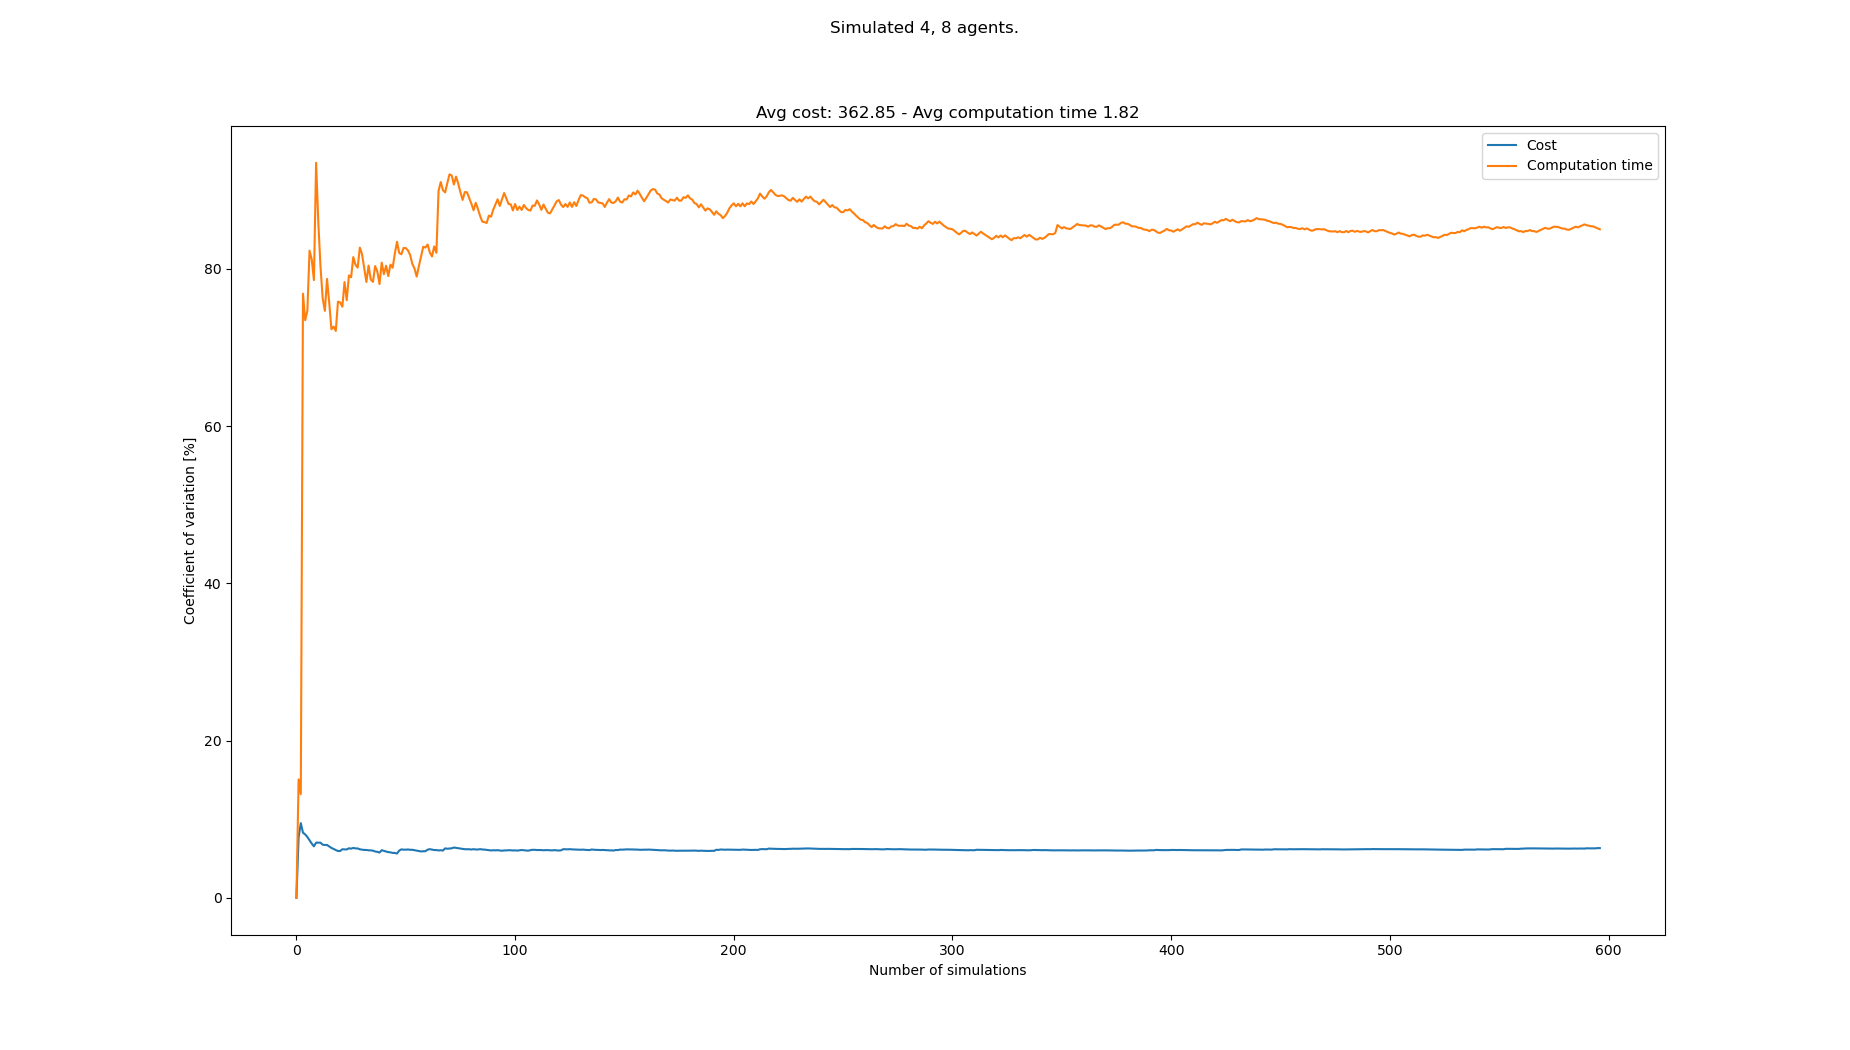

Data behind this chart, as committed beside it:
starts, goals, Cost, Cost_var, Cost_mean, Cost_std, Computation time, Computation time_var, Computation time_mean, Computation time_std
[(8, 1), (6, 0), (2, 0), (8, 0), (5, 20)…, [(7, 21), (1, 20), (1, 21), (8, 20), (1,…, 360, 0.0, 360.0, 0.0, 0.237, 0.0, 0.237, 0.0
[(4, 0), (6, 0), (7, 1), (3, 0), (0, 21)…, [(1, 20), (0, 20), (7, 21), (8, 20), (8,…, 420, 7.692, 390.0, 30.0, 0.321, 15.05, 0.279, 0.042
[(4, 1), (0, 1), (6, 1), (7, 1), (6, 20)…, [(7, 21), (5, 20), (3, 20), (1, 21), (7,…, 336, 9.497, 372.0, 35.33, 0.3155, 13.18, 0.2912, 0.03838
[(4, 0), (7, 1), (5, 1), (1, 1), (8, 21)…, [(1, 21), (3, 21), (2, 20), (4, 20), (6,…, 384, 8.275, 375.0, 31.03, 1.214, 76.85, 0.522, 0.4012
[(2, 0), (5, 0), (3, 1), (8, 1), (7, 21)…, [(3, 20), (7, 20), (1, 20), (3, 21), (2,…, 348, 8.058, 369.6, 29.78, 0.3827, 73.48, 0.4941, 0.3631
[(1, 1), (5, 0), (1, 0), (6, 0), (6, 20)…, [(8, 20), (3, 20), (4, 20), (7, 20), (8,…, 396, 7.731, 374.0, 28.91, 1.459, 74.67, 0.6549, 0.4891
[(4, 0), (6, 1), (0, 1), (5, 1), (6, 20)…, [(2, 20), (8, 21), (5, 20), (1, 21), (7,…, 360, 7.315, 372.0, 27.21, 2.302, 82.33, 0.8902, 0.7329
[(7, 0), (0, 1), (6, 0), (3, 1), (5, 21)…, [(5, 21), (4, 21), (1, 20), (4, 20), (2,…, 384, 6.898, 373.5, 25.76, 0.591, 81.22, 0.8528, 0.6926
[(4, 1), (2, 1), (6, 0), (7, 0), (0, 20)…, [(1, 20), (2, 20), (2, 21), (0, 20), (6,…, 384, 6.543, 374.7, 24.51, 2.307, 78.57, 1.014, 0.797
[(4, 0), (5, 1), (1, 0), (8, 1), (3, 21)…, [(2, 20), (8, 21), (8, 20), (7, 20), (4,…, 336, 7.009, 370.8, 25.99, 4.392, 93.51, 1.352, 1.264
[(3, 0), (5, 1), (0, 1), (8, 0), (7, 20)…, [(2, 20), (1, 20), (2, 21), (7, 21), (0,…, , 7.009, 370.8, 25.99, 2.251, 85.99, 1.434, 1.233
[(7, 0), (4, 0), (3, 0), (6, 1), (6, 20)…, [(3, 21), (6, 21), (7, 20), (2, 21), (4,…, , 7.009, 370.8, 25.99, 2.035, 80.33, 1.484, 1.192
[(2, 0), (7, 1), (3, 0), (7, 0), (7, 20)…, [(2, 20), (7, 21), (1, 20), (5, 21), (2,…, 360, 6.753, 369.8, 24.97, 3.195, 76.3, 1.616, 1.233
[(3, 1), (6, 1), (0, 1), (5, 1), (4, 21)…, [(3, 21), (5, 20), (0, 21), (5, 21), (3,…, 396, 6.715, 372.0, 24.98, 1.317, 74.67, 1.594, 1.19
[(8, 0), (7, 1), (4, 1), (6, 0), (8, 21)…, [(3, 20), (1, 21), (4, 21), (8, 20), (5,…, 348, 6.71, 370.2, 24.84, 0.3607, 78.73, 1.512, 1.19
[(8, 1), (5, 1), (3, 1), (7, 1), (1, 21)…, [(2, 20), (0, 21), (6, 21), (1, 20), (7,…, 384, 6.52, 371.1, 24.2, 3.248, 75.71, 1.62, 1.227
[(1, 0), (2, 0), (7, 0), (5, 1), (0, 20)…, [(6, 20), (4, 20), (3, 21), (0, 21), (5,…, 384, 6.343, 372.0, 23.6, 2.299, 72.33, 1.66, 1.201
[(5, 1), (6, 1), (4, 0), (1, 1), (6, 21)…, [(0, 21), (6, 20), (6, 21), (7, 21), (5,…, 360, 6.204, 371.2, 23.03, 4.28, 72.66, 1.806, 1.312
[(3, 1), (8, 0), (7, 0), (5, 1), (4, 20)…, [(8, 20), (6, 20), (2, 21), (7, 20), (7,…, 360, 6.071, 370.6, 22.5, 1.287, 72.11, 1.779, 1.283
[(6, 1), (7, 0), (6, 0), (4, 1), (7, 21)…, [(7, 20), (7, 21), (4, 21), (8, 20), (6,…, 360, 5.946, 370.0, 22.0, 0.2797, 75.84, 1.704, 1.292
[(6, 1), (2, 0), (3, 1), (5, 0), (3, 20)…, [(0, 20), (7, 20), (5, 20), (8, 20), (1,…, , 5.946, 370.0, 22.0, 1.079, 75.74, 1.674, 1.268
[(0, 0), (6, 1), (8, 1), (2, 0), (2, 21)…, [(0, 21), (6, 21), (0, 20), (8, 21), (1,…, 336, 6.17, 368.2, 22.72, 1.203, 75.19, 1.653, 1.243
[(0, 1), (7, 1), (7, 0), (8, 1), (5, 21)…, [(5, 20), (1, 20), (6, 21), (8, 21), (4,…, 348, 6.149, 367.2, 22.58, 0.2717, 78.34, 1.592, 1.247
[(5, 1), (8, 1), (7, 0), (6, 0), (7, 20)…, [(3, 21), (6, 21), (7, 21), (5, 20), (5,…, , 6.149, 367.2, 22.58, 2.025, 76.02, 1.61, 1.224
[(4, 1), (8, 0), (0, 1), (4, 0), (1, 21)…, [(1, 21), (0, 20), (3, 20), (7, 21), (1,…, 336, 6.293, 365.7, 23.01, 0.2086, 79.17, 1.554, 1.231
[(5, 0), (6, 0), (7, 1), (3, 0), (6, 20)…, [(5, 20), (5, 21), (8, 21), (2, 20), (2,…, 348, 6.244, 364.9, 22.79, 1.025, 78.94, 1.534, 1.211
[(3, 1), (7, 1), (4, 0), (2, 0), (4, 21)…, [(3, 21), (2, 21), (1, 21), (5, 20), (8,…, 336, 6.339, 363.7, 23.05, 0.2677, 81.51, 1.487, 1.212
[(3, 0), (8, 1), (3, 1), (0, 1), (0, 21)…, [(5, 21), (5, 20), (3, 20), (7, 20), (5,…, 348, 6.276, 363.0, 22.78, 3.767, 80.54, 1.569, 1.263
[(6, 1), (7, 0), (5, 0), (7, 1), (8, 20)…, [(6, 21), (3, 20), (0, 21), (1, 20), (2,…, , 6.276, 363.0, 22.78, 4.181, 80.17, 1.659, 1.33
[(2, 1), (1, 1), (8, 0), (5, 1), (0, 20)…, [(3, 21), (4, 21), (4, 20), (2, 20), (0,…, 372, 6.162, 363.4, 22.39, 0.2248, 82.72, 1.611, 1.332
[(6, 0), (1, 0), (5, 1), (8, 0), (1, 21)…, [(2, 20), (6, 20), (7, 21), (8, 20), (6,…, 384, 6.127, 364.2, 22.31, 1.336, 81.88, 1.602, 1.312
[(3, 0), (3, 1), (0, 1), (5, 1), (1, 21)…, [(5, 21), (1, 20), (3, 20), (4, 21), (4,…, 348, 6.081, 363.6, 22.11, 3.387, 80.1, 1.658, 1.328
[(2, 1), (0, 0), (3, 0), (4, 0), (2, 21)…, [(1, 20), (7, 21), (1, 21), (2, 21), (2,…, , 6.081, 363.6, 22.11, 2.147, 78.34, 1.673, 1.31
[(2, 0), (6, 0), (3, 0), (3, 1), (0, 20)…, [(6, 21), (3, 20), (2, 20), (5, 21), (8,…, 348, 6.033, 363.0, 21.9, 0.2773, 80.43, 1.632, 1.312
[(5, 1), (0, 0), (6, 0), (7, 1), (1, 21)…, [(5, 21), (4, 21), (8, 20), (0, 21), (2,…, , 6.033, 363.0, 21.9, 3.095, 78.65, 1.673, 1.316
[(7, 1), (5, 0), (8, 0), (8, 1), (3, 20)…, [(8, 21), (0, 20), (4, 21), (6, 20), (5,…, 348, 5.984, 362.5, 21.69, 1.174, 78.35, 1.66, 1.3
[(8, 1), (7, 0), (3, 1), (8, 0), (6, 21)…, [(5, 21), (7, 20), (2, 20), (1, 21), (6,…, 360, 5.886, 362.4, 21.33, 0.2447, 80.37, 1.621, 1.303
[(1, 1), (7, 1), (8, 1), (3, 0), (0, 21)…, [(6, 21), (7, 20), (2, 20), (1, 20), (3,…, 348, 5.84, 361.9, 21.14, 1.37, 79.67, 1.615, 1.286
[(2, 1), (6, 0), (1, 0), (1, 1), (5, 21)…, [(4, 21), (1, 20), (7, 20), (2, 21), (2,…, 360, 5.75, 361.9, 20.81, 2.299, 78.07, 1.632, 1.274
[(1, 0), (2, 0), (3, 1), (0, 1), (8, 21)…, [(6, 21), (1, 21), (8, 20), (0, 20), (5,…, 408, 6.046, 363.3, 21.96, 5.53, 80.81, 1.73, 1.398
[(4, 0), (7, 1), (1, 1), (5, 1), (3, 20)…, [(7, 20), (4, 21), (1, 20), (8, 20), (1,…, 360, 5.96, 363.2, 21.64, 3.407, 79.33, 1.771, 1.405
[(2, 1), (7, 1), (3, 0), (1, 0), (5, 21)…, [(0, 21), (3, 21), (6, 20), (8, 21), (2,…, 372, 5.884, 363.4, 21.38, 0.5455, 80.41, 1.741, 1.4
[(4, 0), (8, 0), (5, 1), (3, 1), (6, 21)…, [(6, 21), (8, 21), (6, 20), (8, 20), (8,…, 360, 5.805, 363.3, 21.09, 2.194, 79.09, 1.752, 1.386
[(6, 0), (3, 0), (5, 0), (3, 1), (8, 21)…, [(6, 21), (8, 20), (5, 21), (6, 20), (5,…, 348, 5.774, 362.9, 20.95, 0.3514, 80.55, 1.72, 1.386
[(0, 0), (6, 0), (8, 0), (3, 1), (0, 21)…, [(1, 21), (5, 20), (4, 21), (8, 21), (7,…, 372, 5.707, 363.2, 20.73, 4.421, 80.15, 1.78, 1.427
[(5, 0), (7, 1), (6, 1), (4, 1), (0, 20)…, [(5, 21), (0, 21), (4, 21), (2, 21), (0,…, 384, 5.698, 363.7, 20.72, 0.1777, 81.96, 1.745, 1.43
[(4, 0), (1, 0), (2, 1), (8, 0), (0, 20)…, [(4, 20), (5, 21), (2, 21), (5, 20), (4,…, 360, 5.63, 363.6, 20.47, 0.2857, 83.46, 1.714, 1.431
[(3, 1), (1, 1), (6, 1), (0, 1), (6, 20)…, [(7, 20), (3, 21), (4, 20), (3, 20), (2,…, 312, 5.997, 362.3, 21.73, 3.211, 82.03, 1.745, 1.432
[(7, 0), (4, 1), (4, 0), (1, 1), (7, 21)…, [(0, 20), (8, 21), (2, 21), (7, 21), (2,…, 324, 6.156, 361.4, 22.25, 1.178, 81.86, 1.734, 1.419
[(4, 0), (6, 1), (7, 0), (0, 1), (1, 20)…, [(8, 20), (6, 21), (7, 20), (1, 20), (1,…, 348, 6.115, 361.1, 22.08, 5.341, 82.67, 1.806, 1.493
[(8, 1), (2, 0), (3, 1), (6, 0), (0, 21)…, [(5, 20), (4, 21), (2, 21), (4, 20), (3,…, , 6.115, 361.1, 22.08, 1.114, 82.65, 1.792, 1.481
[(3, 1), (2, 1), (5, 1), (6, 0), (0, 21)…, [(6, 21), (5, 20), (4, 20), (8, 21), (7,…, 336, 6.143, 360.5, 22.15, 1.314, 82.36, 1.783, 1.469
[(3, 1), (7, 1), (6, 0), (0, 0), (2, 20)…, [(5, 21), (3, 20), (6, 20), (1, 21), (0,…, 348, 6.101, 360.3, 21.98, 1.569, 81.78, 1.779, 1.455
[(4, 1), (2, 1), (0, 1), (3, 0), (7, 20)…, [(6, 20), (7, 20), (5, 20), (0, 20), (0,…, 384, 6.102, 360.8, 22.01, 3.568, 80.64, 1.812, 1.461
[(2, 0), (7, 1), (1, 0), (4, 0), (2, 20)…, [(0, 20), (3, 20), (6, 21), (3, 21), (5,…, 372, 6.049, 361, 21.84, 1.646, 80.05, 1.809, 1.448
[(1, 0), (2, 1), (6, 1), (2, 0), (2, 20)…, [(6, 21), (1, 20), (0, 20), (2, 20), (6,…, 360, 5.986, 361.0, 21.61, 2.309, 79.02, 1.818, 1.437
[(4, 0), (3, 1), (3, 0), (8, 1), (4, 21)…, [(6, 20), (4, 20), (2, 21), (8, 20), (2,…, 372, 5.937, 361.2, 21.45, 0.2464, 80.37, 1.791, 1.439
[(3, 0), (5, 1), (0, 1), (2, 1), (2, 20)…, [(4, 20), (3, 20), (8, 21), (3, 21), (2,…, 372, 5.888, 361.4, 21.28, 0.2842, 81.6, 1.765, 1.44
[(2, 1), (3, 1), (4, 0), (6, 1), (6, 20)…, [(8, 21), (5, 21), (6, 21), (3, 21), (0,…, 336, 5.92, 360.9, 21.37, 0.274, 82.83, 1.739, 1.441
[(1, 0), (6, 1), (1, 1), (6, 0), (6, 21)…, [(2, 20), (7, 20), (5, 20), (0, 21), (3,…, , 5.92, 360.9, 21.37, 1.145, 82.72, 1.729, 1.431
... 508 more rows
